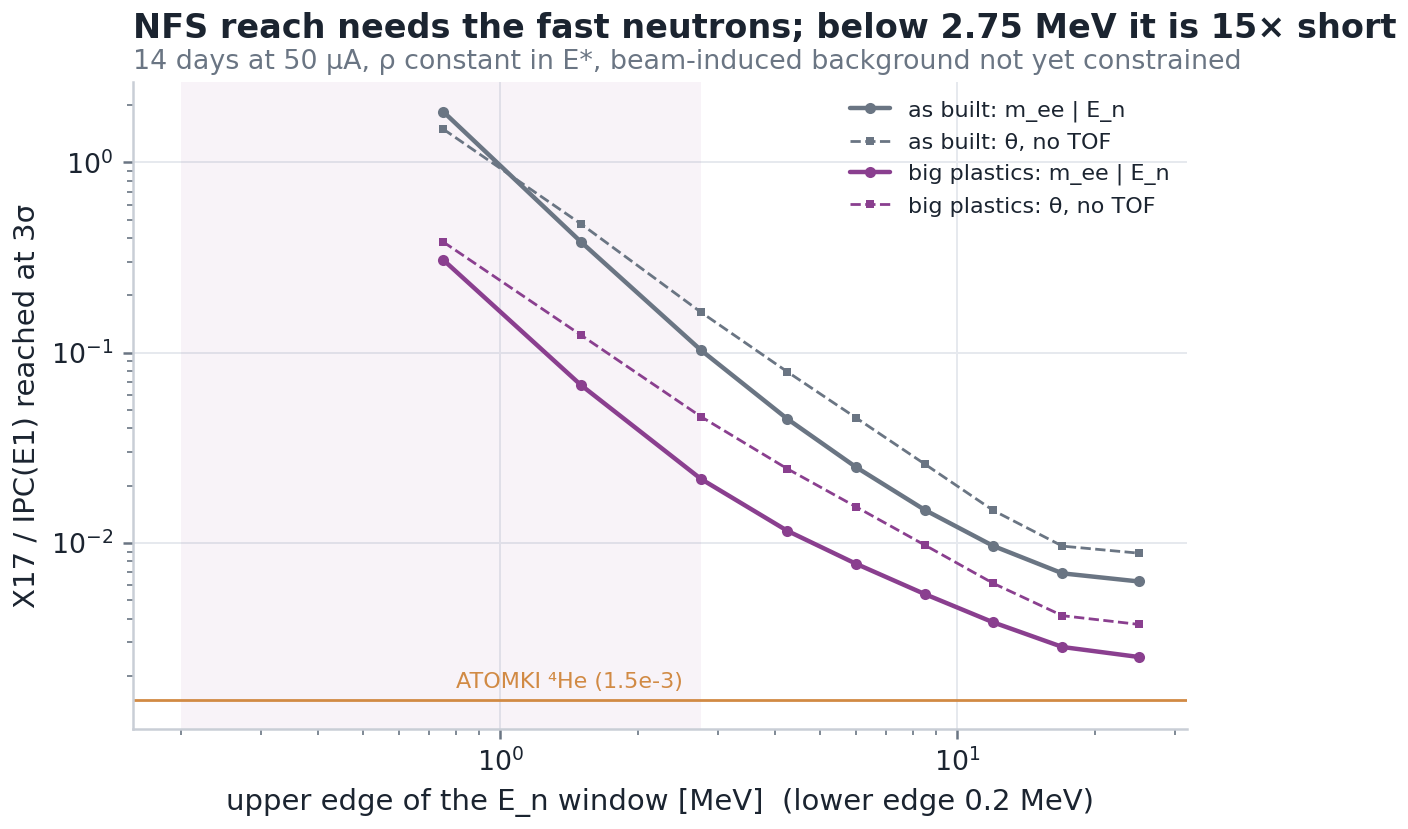

The data file committed next to this chart (first rows):
hw, window, delta, days, live, rho3_m_ee | E_n, rho3_θ | E_n, rho3_θ, no TOF, E_hi
as built, 0.2-0.75, 0.0, 14.0, 0.9917, 1.852, 1.499, 1.499, 0.75
as built, 0.2-1.5, 0.0, 14.0, 0.9917, 0.3835, 0.3182, 0.4766, 1.5
as built, 0.2-2.75, 0.0, 14.0, 0.9917, 0.1031, 0.08709, 0.1632, 2.75
as built, 0.2-4.25, 0.0, 14.0, 0.9917, 0.04483, 0.03963, 0.07931, 4.25
as built, 0.2-6, 0.0, 14.0, 0.9917, 0.02506, 0.02314, 0.04552, 6.0
as built, 0.2-8.5, 0.0, 14.0, 0.9917, 0.01488, 0.01464, 0.02593, 8.5
as built, 0.2-12, 0.0, 14.0, 0.9917, 0.009628, 0.009871, 0.0148, 12.0
as built, 0.2-17, 0.0, 14.0, 0.9917, 0.006911, 0.007233, 0.009612, 17.0
as built, 0.2-25, 0.0, 14.0, 0.9917, 0.006263, 0.006555, 0.008823, 25.0
big plastics, 0.2-0.75, 0.0, 14.0, 0.8858, 0.3079, 0.3824, 0.3824, 0.75
big plastics, 0.2-1.5, 0.0, 14.0, 0.8858, 0.06772, 0.0837, 0.124, 1.5
big plastics, 0.2-2.75, 0.0, 14.0, 0.8858, 0.02167, 0.02609, 0.04608, 2.75
big plastics, 0.2-4.25, 0.0, 14.0, 0.8858, 0.01156, 0.01362, 0.02451, 4.25
big plastics, 0.2-6, 0.0, 14.0, 0.8858, 0.007771, 0.009007, 0.0155, 6.0
big plastics, 0.2-8.5, 0.0, 14.0, 0.8858, 0.005375, 0.006117, 0.009726, 8.5
big plastics, 0.2-12, 0.0, 14.0, 0.8858, 0.003817, 0.004286, 0.006122, 12.0
big plastics, 0.2-17, 0.0, 14.0, 0.8858, 0.002834, 0.003143, 0.00414, 17.0
big plastics, 0.2-25, 0.0, 14.0, 0.8858, 0.00251, 0.002764, 0.003725, 25.0
